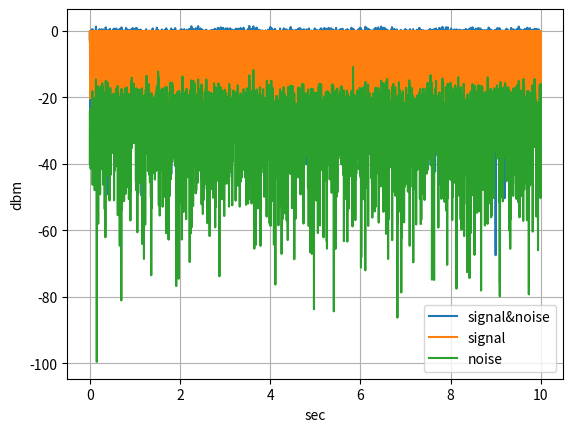

Python code for this plot:
import numpy as np
import matplotlib.pyplot as plt


def dbm2var(x_dbm):
    return np.power(10, np.divide(x_dbm - 30, 10))

def dbm2std(x_dbm):
    return np.sqrt(np.power(10, np.divide(x_dbm - 30, 10)))

def volt2dbm(x_volt):
    return 10*np.log10(np.power(x_volt, 2)) + 30

def volt2dbW(x_volt):
    return 10*np.log10(np.power(x_volt, 2))

def volt2db(x_volt):
    return 10*np.log10(np.power(x_volt, 2))

def watt2dbm(x_volt):
    return 10*np.log10(x_volt) + 30

def watt2db(x_volt):
    return 10*np.log10(x_volt)

# general params:
fs = 500  # [hz]
nSamples = 10*fs
tVec = np.arange(0, nSamples) / fs
SNR = 24  # [db]

# signal params:
fc = 60  # [hz]
signalPower_dbm = 0
signalPhase = np.random.rand()*(2*np.pi)
signalVolt = dbm2std(signalPower_dbm)
omega = 2*np.pi*fc

signal = signalVolt*np.sin(omega*tVec + signalPhase)
print(f'{signal.shape}')

# noise params:
noisePower_dbm = signalPower_dbm - SNR
noiseStd = dbm2std(noisePower_dbm)
noise = noiseStd * np.random.randn(tVec.size)
print(f'{noise.shape}')

signal_with_noise = signal + noise
print(f'{signal_with_noise.shape}')

np.save('testSig.npy', signal_with_noise)

plt.plot(tVec, volt2dbm(signal_with_noise), label='signal&noise')
plt.plot(tVec, volt2dbm(signal), label='signal')
plt.plot(tVec, volt2dbm(noise), label='noise')
plt.xlabel('sec')
plt.ylabel('dbm')
plt.legend()
plt.grid(True)
plt.show()
